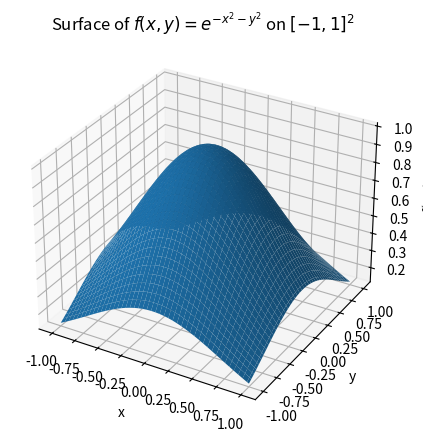
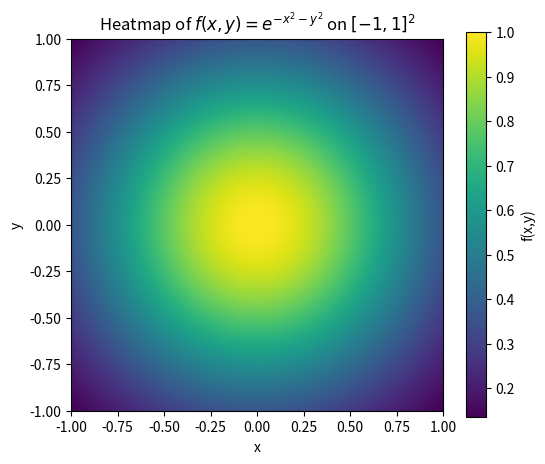

Python code for these plots, in order:

import math
import numpy as np
import matplotlib.pyplot as plt
from matplotlib import cm
from mpl_toolkits.mplot3d import Axes3D  # noqa: F401

# function and grid
def f_xy(x, y):
    return np.exp(-x**2 - y**2)

N = 401
x = np.linspace(-1, 1, N)
y = np.linspace(-1, 1, N)
X, Y = np.meshgrid(x, y, indexing="xy")
Z = f_xy(X, Y)

# surface
fig = plt.figure(figsize=(7,5))
ax = fig.add_subplot(111, projection='3d')
ax.plot_surface(X, Y, Z, linewidth=0, antialiased=True)
ax.set_xlabel('x'); ax.set_ylabel('y'); ax.set_zlabel('f(x,y)')
ax.set_title('Surface of $f(x,y)=e^{-x^2-y^2}$ on $[-1,1]^2$')
plt.show()

# heatmap
plt.figure(figsize=(6,5))
plt.imshow(Z, extent=[x.min(), x.max(), y.min(), y.max()], origin='lower', aspect='equal')
plt.colorbar(label='f(x,y)')
plt.xlabel('x'); plt.ylabel('y')
plt.title('Heatmap of $f(x,y)=e^{-x^2-y^2}$ on $[-1,1]^2$')
plt.show()

# integral
analytic_1d = math.sqrt(math.pi) * math.erf(1.0)
analytic = analytic_1d ** 2

num_x = np.trapz(Z, x=x, axis=1)
numeric = np.trapz(num_x, x=y)

print(f"Analytic  ∫∫ = {analytic:.10f}   (π * erf(1)^2)")
print(f"Numeric   ∫∫ = {numeric:.10f}   (composite trapezoid on {N}×{N} grid)")
print(f"Abs error     = {abs(analytic - numeric):.3e}")
print(f"Rel error     = {abs(analytic - numeric)/analytic:.3e}")
